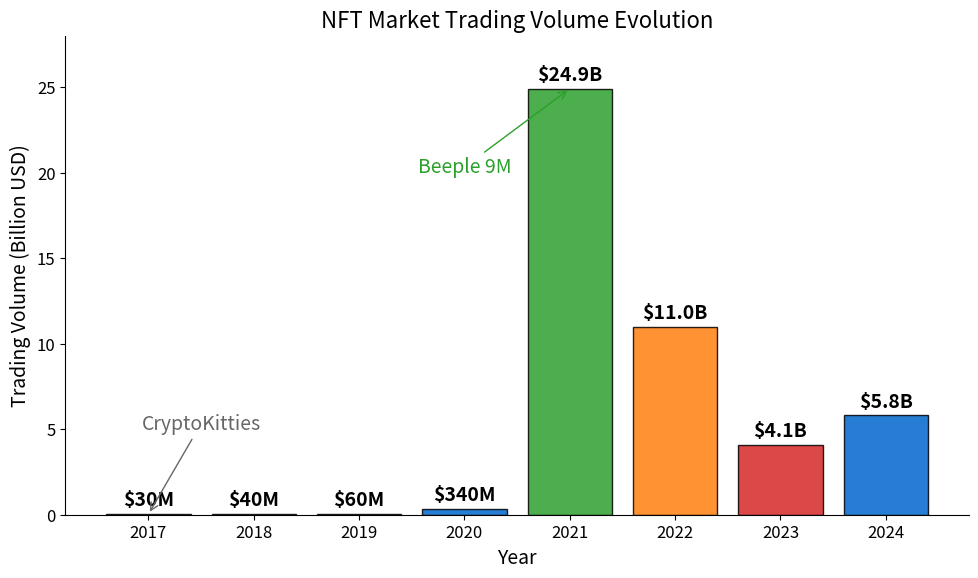

Recreate this plot in Python. (Note: this script raises an exception after producing the figure.)
"""NFT Market Evolution"""
import matplotlib.pyplot as plt
import numpy as np
from pathlib import Path

plt.rcParams.update({'font.size': 14, 'axes.labelsize': 14, 'axes.titlesize': 16, 'xtick.labelsize': 12, 'ytick.labelsize': 12, 'figure.figsize': (10, 6), 'figure.dpi': 150})
fig, ax = plt.subplots(figsize=(10, 6))

years = ['2017', '2018', '2019', '2020', '2021', '2022', '2023', '2024']
volume = [0.03, 0.04, 0.06, 0.34, 24.9, 11.0, 4.1, 5.8]
colors = ['#3333B2', '#3333B2', '#3333B2', '#0066CC', '#2CA02C', '#FF7F0E', '#D62728', '#0066CC']

bars = ax.bar(years, volume, color=colors, edgecolor='black', alpha=0.85)
ax.set_ylabel('Trading Volume (Billion USD)')
ax.set_xlabel('Year')
ax.set_title('NFT Market Trading Volume Evolution')

for bar, val in zip(bars, volume):
    label = f'${val:.1f}B' if val >= 1 else f'${val*1000:.0f}M'
    ax.text(bar.get_x() + bar.get_width()/2, bar.get_height() + 0.5, label, ha='center', fontsize=14, fontweight='bold')

ax.annotate('CryptoKitties', xy=(0, 0.03), xytext=(0.5, 5), fontsize=14, ha='center', color='#666666', arrowprops=dict(arrowstyle='->', color='#666666', lw=1))
ax.annotate('Beeple 9M', xy=(4, 24.9), xytext=(3, 20), fontsize=14, ha='center', color='#2CA02C', arrowprops=dict(arrowstyle='->', color='#2CA02C', lw=1))
ax.set_ylim(0, 28)
ax.spines['top'].set_visible(False)
ax.spines['right'].set_visible(False)

plt.tight_layout()
plt.savefig(Path(__file__).parent / 'chart.pdf', bbox_inches='tight', dpi=300)
plt.close()
